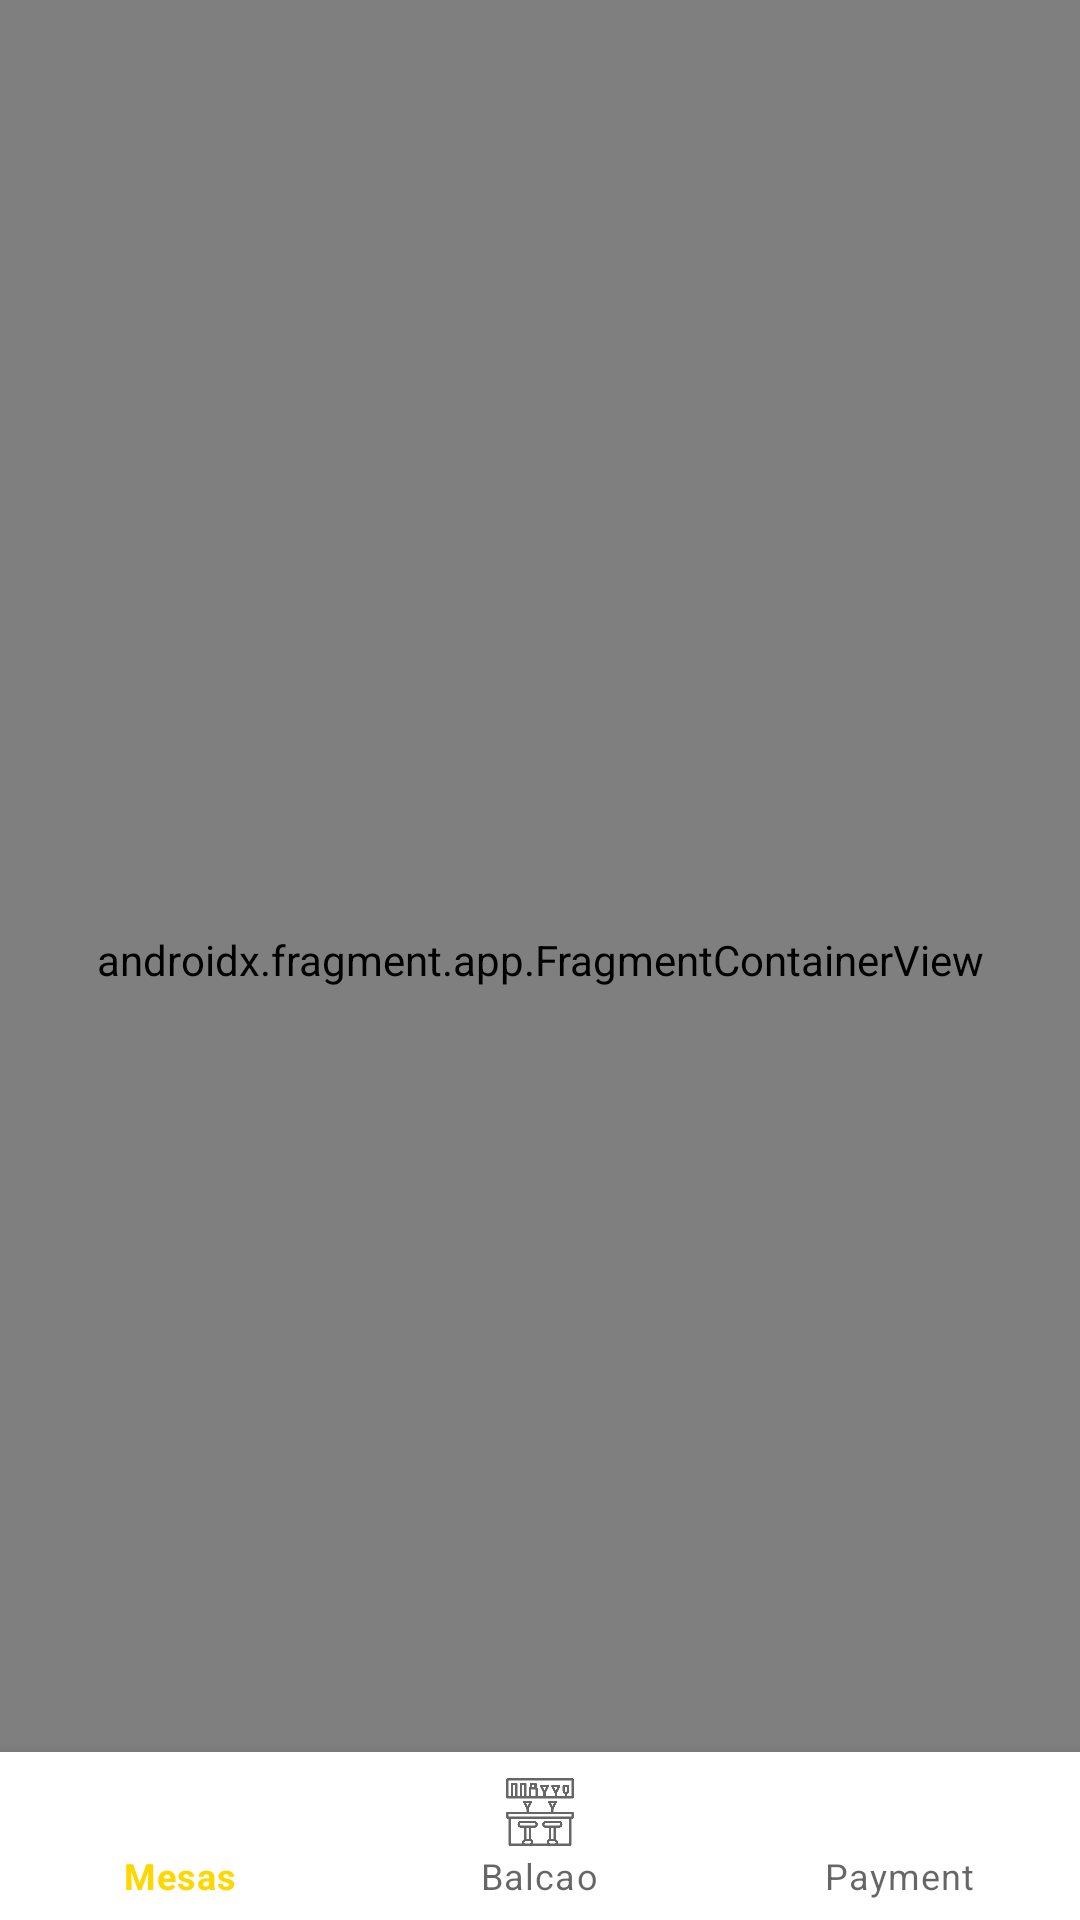

Here is an Android app screen rendered from its layout file. Give the layout XML and the strings, colors and styles it references.
<!-- AndroidManifest.xml: application theme Theme.POS_System -->
<!-- res/layout/activity_home.xml -->
<?xml version="1.0" encoding="utf-8"?>
<androidx.constraintlayout.widget.ConstraintLayout xmlns:android="http://schemas.android.com/apk/res/android"
    xmlns:app="http://schemas.android.com/apk/res-auto"
    xmlns:tools="http://schemas.android.com/tools"
    android:layout_width="match_parent"
    android:layout_height="match_parent"
    tools:context=".activitys.HomeActivity">

    <androidx.fragment.app.FragmentContainerView
        android:id="@+id/nav_host_fragment"
        android:name="androidx.navigation.fragment.NavHostFragment"
        android:layout_width="match_parent"
        android:layout_height="match_parent"
        app:defaultNavHost="true"
        app:layout_constraintBottom_toBottomOf="parent"
        app:layout_constraintEnd_toEndOf="parent"
        app:layout_constraintStart_toStartOf="parent"
        app:layout_constraintTop_toTopOf="parent"
        app:navGraph="@navigation/nav_grahp" />

    <com.google.android.material.bottomnavigation.BottomNavigationView
        android:id="@+id/bottomNavigationView"
        android:layout_width="match_parent"
        android:layout_height="wrap_content"
        app:layout_constraintBottom_toBottomOf="parent"
        app:layout_constraintEnd_toEndOf="parent"
        app:layout_constraintStart_toStartOf="parent"
        app:menu="@menu/bottom_nav_menu" />
</androidx.constraintlayout.widget.ConstraintLayout>
<!-- resources referenced by this layout -->
<resources>
  <style name="Theme.POS_System" parent="Theme.MaterialComponents.DayNight.DarkActionBar">
          
          <item name="colorPrimary">@color/colorPrimary</item>
          <item name="colorPrimaryVariant">#FFC107</item>
          <item name="colorOnPrimary">@color/white</item>
          
          <item name="colorSecondary">@color/teal_200</item>
          <item name="colorSecondaryVariant">@color/teal_700</item>
          <item name="colorOnSecondary">@color/black</item>
          
          <item name="android:statusBarColor" tools:targetApi="l">?attr/colorPrimaryVariant</item>
          
      </style>
  <color name="colorPrimary">#ffd700</color>
  <color name="white">#FFFFFFFF</color>
  <color name="teal_200">#FF03DAC5</color>
  <color name="teal_700">#FF018786</color>
  <color name="black">#FF000000</color>
</resources>
